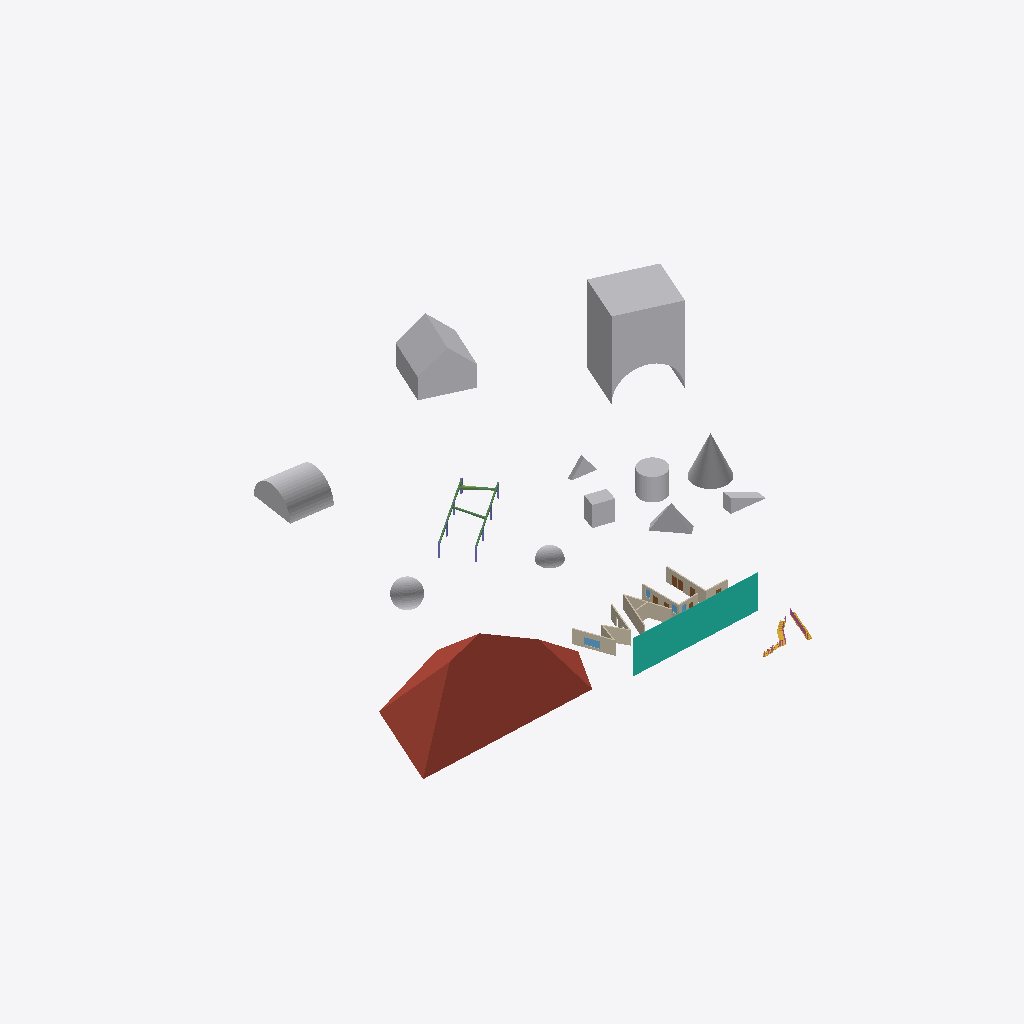
Isometric view of an IFC building model (IFC-SPF (STEP), schema IFC2X3, length unit millimetre), seen from the south-west, elements coloured by IFC class: 11 other elements (light grey), 11 walls (beige), 4 beams (green), 4 doors (brown), 2 stairs (yellow), 2 windows (light blue), 2 railings (pink), 2 columns (violet), 1 roof (red-brown), 1 curtain wall (teal).
Extent 113.9 m × 100.9 m × 17.3 m (x, y, z). Elements (52): 11 IfcBuildingElementProxy, 11 IfcWallStandardCase, 8 IfcColumn, 7 IfcDoor, 4 IfcBeam, 4 IfcWindow, 2 IfcRailing, 2 IfcStair, 1 IfcCurtainWall, 1 IfcMember, 1 IfcRoof.

HEADER;
FILE_DESCRIPTION(('ViewDefinition [CoordinationView, QuantityTakeOffAddOnView, SpaceBoundary1stLevelAddOnView]'),'2;1');
FILE_NAME('acad2010_objects.ifc','2012-03-16T14:34:58',(''),(''),'Eurostep IFC Toolbox - 1.0','AutoCAD Architecture 2010 Build 6.0.82.0','');
FILE_SCHEMA(('IFC2X3'));
ENDSEC;
DATA;
#25=IFCPROJECT('3fWLcZudbFN8hIId42d4I8',#24,'00500','','','acad_architecture_2010_objects',$,(#5,#10),#19);
#30=IFCBUILDING('1yoA5wmD5FJ9cnDvybSfSt',#24,'acad_architecture_2010_objects','','',#35,$,$,.ELEMENT.,0.0,0.0,$);
#6953=IFCROOF('2Kkkz43YFqUW00000007yF',#24,'ROOF(1)','','',#6956,#7109,$,.NOTDEFINED.);
#15912=IFCBUILDINGELEMENTPROXY('2Kkkz43YFqUW00000007z9',#24,'BUILDINGELEMENTPROXY | Standard(9)','','',#15917,#16087,$,$);
#16088=IFCBUILDINGELEMENTPROXY('2Kkkz43YFqUW00000007zA',#24,'BUILDINGELEMENTPROXY | Standard(10)','','',#16093,#16133,$,$);
#1810=IFCCURTAINWALL('2Kkkz43YFqUW00000007yE',#24,'CURTAINWALL | Standard(1)','','',#1815,#6950,$);
#16134=IFCBUILDINGELEMENTPROXY('2Kkkz43YFqUW00000007zB',#24,'BUILDINGELEMENTPROXY | Standard(11)','','',#16139,#16289,$,$);
#11225=IFCBUILDINGELEMENTPROXY('2Kkkz43YFqUW00000007z4',#24,'BUILDINGELEMENTPROXY | Standard(6)','','',#11230,#11419,$,$);
#10934=IFCBUILDINGELEMENTPROXY('2Kkkz43YFqUW00000007z1',#24,'BUILDINGELEMENTPROXY | Standard(3)','','',#10937,#11152,$,$);
#10855=IFCBUILDINGELEMENTPROXY('2Kkkz43YFqUW00000007y$',#24,'BUILDINGELEMENTPROXY | Standard(1)','','',#10860,#10898,$,$);
#12735=IFCBUILDINGELEMENTPROXY('2Kkkz43YFqUW00000007z6',#24,'BUILDINGELEMENTPROXY | Standard(8)','','',#12740,#15911,$,$);
#10899=IFCBUILDINGELEMENTPROXY('2Kkkz43YFqUW00000007z0',#24,'BUILDINGELEMENTPROXY | Standard(2)','','',#10904,#10933,$,$);
#11153=IFCBUILDINGELEMENTPROXY('2Kkkz43YFqUW00000007z2',#24,'BUILDINGELEMENTPROXY | Standard(4)','','',#11158,#11188,$,$);
#48=IFCWALLSTANDARDCASE('2Kkkz43YFqUW00000007xe',#24,'WALL | Standard(1)','','',#54,#92,$);
#11420=IFCBUILDINGELEMENTPROXY('2Kkkz43YFqUW00000007z5',#24,'BUILDINGELEMENTPROXY | Standard(7)','','',#11425,#12734,$,$);
#665=IFCWALLSTANDARDCASE('2Kkkz43YFqUW00000007xk',#24,'WALL | Standard(6)','','',#670,#718,$);
#1566=IFCWALLSTANDARDCASE('2Kkkz43YFqUW00000007xo',#24,'WALL | Standard(10)','','',#1571,#1603,$);
#621=IFCWALLSTANDARDCASE('2Kkkz43YFqUW00000007xj',#24,'WALL | Standard(5)','','',#626,#658,$);
#773=IFCWALLSTANDARDCASE('2Kkkz43YFqUW00000007xm',#24,'WALL | Standard(8)','','',#778,#810,$);
#11189=IFCBUILDINGELEMENTPROXY('2Kkkz43YFqUW00000007z3',#24,'BUILDINGELEMENTPROXY | Standard(5)','','',#11194,#11224,$,$);
#486=IFCWALLSTANDARDCASE('2Kkkz43YFqUW00000007xh',#24,'WALL | Standard(3)','','',#491,#523,$);
#530=IFCWALLSTANDARDCASE('2Kkkz43YFqUW00000007xi',#24,'WALL | Standard(4)','','',#535,#567,$);
#1726=IFCWALLSTANDARDCASE('2Kkkz43YFqUW00000007xp',#24,'WALL | Standard(11)','','',#1731,#1763,$);
#8377=IFCSTAIR('2Kkkz43YFqUW00000007yJ',#24,'STAIR | Standard(2)','','',#8380,#9435,$,.NOTDEFINED.);
#1291=IFCWALLSTANDARDCASE('2Kkkz43YFqUW00000007xn',#24,'WALL | Standard(9)','','',#1296,#1328,$);
#725=IFCWALLSTANDARDCASE('2Kkkz43YFqUW00000007xl',#24,'WALL | Standard(7)','','',#730,#766,$);
#7256=IFCBEAM('2Kkkz43YFqUW00000007yu',#24,'BEAM | Standard(1)','','',#7261,#7283,$);
#7291=IFCBEAM('2Kkkz43YFqUW00000007yv',#24,'BEAM | Standard(2)','','',#7296,#7304,$);
#138=IFCWINDOW('2Kkkz43YFqUW00000007y6',#24,'DOORWINDOWASSEMBLY | Standard(1)','','',#141,#419,$,1500.0,3000.0);
#7305=IFCBEAM('2Kkkz43YFqUW00000007yw',#24,'BEAM | Standard(3)','','',#7310,#7318,$);
#9436=IFCRAILING('2Kkkz43YFqUW00000007yQ',#24,'RAILING | Standard(1)','','',#9439,#9835,$,$);
#7319=IFCBEAM('2Kkkz43YFqUW00000007yx',#24,'BEAM | Standard(4)','','',#7324,#7332,$);
#7368=IFCSTAIR('2Kkkz43YFqUW00000007yI',#24,'STAIR | Standard(1)','','',#7371,#8374,$,.NOTDEFINED.);
#442=IFCWALLSTANDARDCASE('2Kkkz43YFqUW00000007xg',#24,'WALL | Standard(2)','','',#447,#479,$);
#9844=IFCRAILING('2Kkkz43YFqUW00000007yU',#24,'RAILING | Standard(2)','','',#9847,#10736,$,$);
#1703=IFCDOOR('2Kkkz43YFqUW00000007xu',#24,'DOOR | Standard(6)','','',#1708,#1721,$,2050.0,1110.0);
#1665=IFCDOOR('2Kkkz43YFqUW00000007xs',#24,'DOOR | Standard(5)','','',#1668,#1681,$,2050.0,1110.0);
#1627=IFCDOOR('2Kkkz43YFqUW00000007xq',#24,'DOOR | Standard(4)','','',#1630,#1643,$,2050.0,1110.0);
#1273=IFCWINDOW('2Kkkz43YFqUW00000007yA',#24,'WINDOW | Standard(2)','','',#1276,#1289,$,1510.0,1010.0);
#1035=IFCDOOR('2Kkkz43YFqUW00000007y0',#24,'DOOR | Standard(2)','','',#1040,#1053,$,2050.0,1110.0);
#7242=IFCCOLUMN('2Kkkz43YFqUW00000007ys',#24,'COLUMN | Standard(8)','','',#7247,#7255,$);
#7228=IFCCOLUMN('2Kkkz43YFqUW00000007yq',#24,'COLUMN | Standard(7)','','',#7233,#7241,$);
ENDSEC;